Run: headless pygame with SDL's dummy video driver; simulated clock (each Clock.tick advances the game by its frame time, no real sleeping); random seed 0; keys injected as events and as key.get_pressed() state; no mouse input.
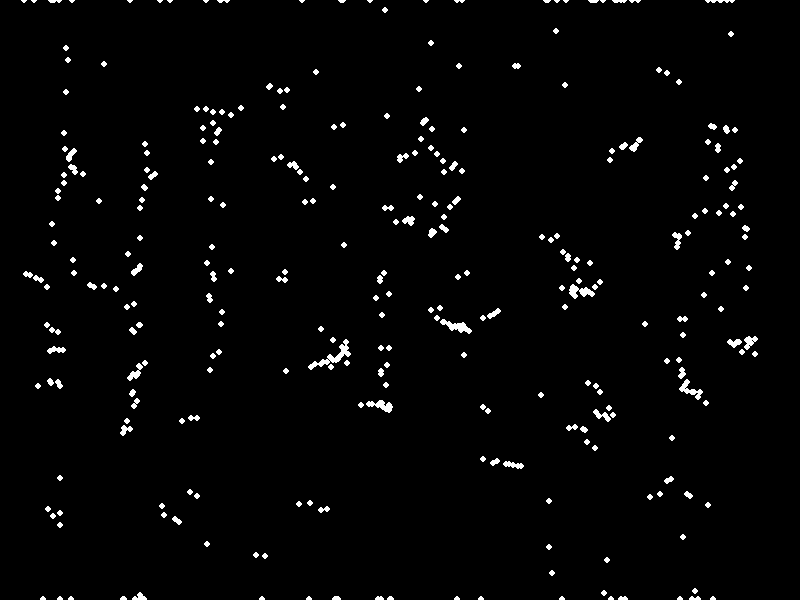
Frame 1 of 4 · flips 1–60 · no input
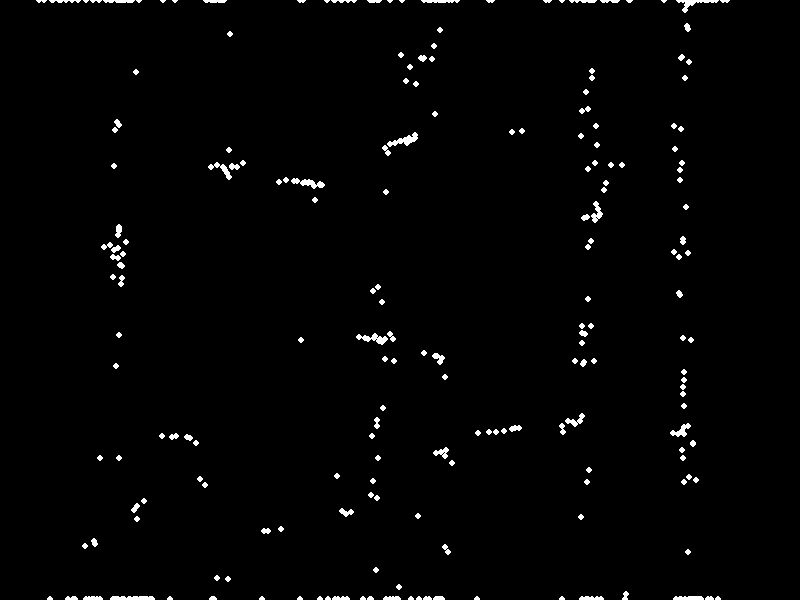
Frame 2 of 4 · flips 61–180 · tapped SPACE, RETURN · held RIGHT (→), D
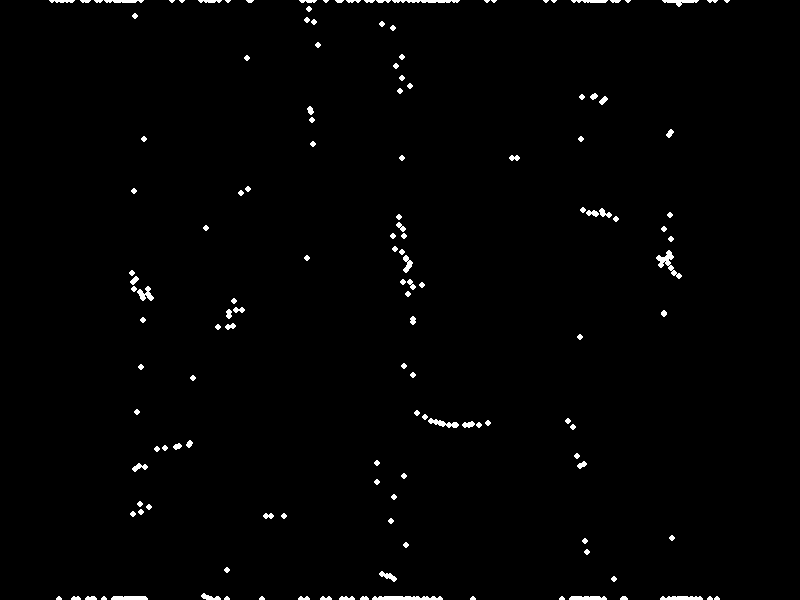
Frame 3 of 4 · flips 181–300 · held DOWN (↓), S
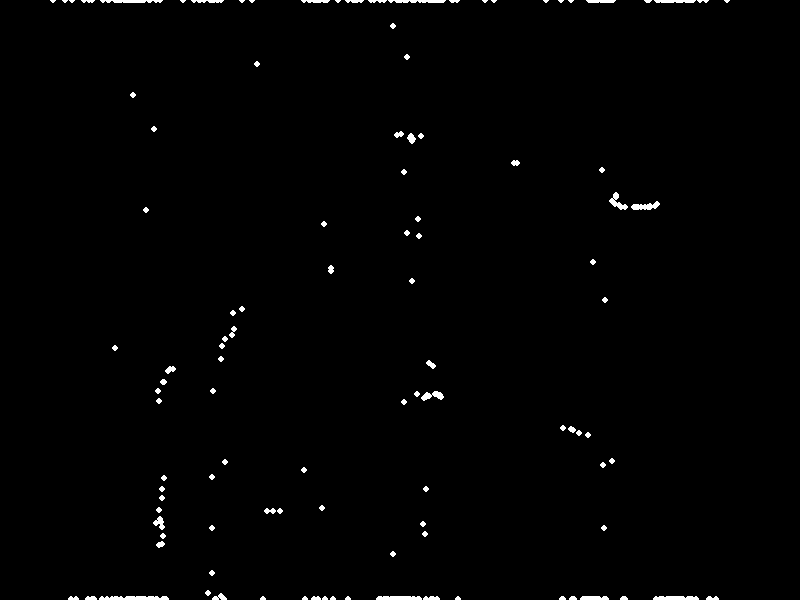
Frame 4 of 4 · flips 301–420 · held LEFT (←), A, UP (↑), W

The pygame program that drew these frames:

import pygame as pg
from pygame.locals import *
from random import shuffle,randrange

#colors
BLACK = (0,0,0)
WHITE = (255,255,255)

pg.init()

WIDTH, HEIGHT = 800, 600
DISPLAY = pg.display.set_mode((WIDTH,HEIGHT))

num_objs = 500

G = 6.67* 10**1 # its actually 10^-11 but we can use 10^1 since each obj is 10^6 kg and (10^6) ^2 = 10^12
rand_list = [[randrange(0,WIDTH),randrange(0,HEIGHT)] for _ in range(num_objs)]

'''
rand_list = [WHITE for i in range(num_objs)] + [BLACK for j in range(WIDTH*HEIGHT -num_objs)]
shuffle(rand_list)
rand_list = [rand_list[x*HEIGHT:(x+1)*HEIGHT+1] for x in range(WIDTH)]
'''

fpsClock = pg.time.Clock()
FPS = 30

calc_radius = 400

#pxarr = pg.PixelArray(DISPLAY)
#edit_pxarr = [[0 for _ in WIDTH] for _ in HEIGHT]

def calc_edit_per_pix(rand_list):
    #calculate effect from gravity in the surrounding area
    #previous motion will also be recognised

    #first, check which objects are in each others radius
    for i,obj_list in enumerate(objects_in_radius(rand_list,calc_radius)):
        for obj_i in obj_list:
            attraction = calc_gravity(i,obj_i)
            if attraction == -1:

                continue
            
            #moving obj_i to i
            attraction = abs(attraction)
            if rand_list[i][0] < rand_list[obj_i][0]:
                attraction*=-1

            slope = (rand_list[i][1]- rand_list[obj_i][1])/(rand_list[i][0]- rand_list[obj_i][0])
            y = slope*attraction/2
            rand_list[obj_i][0] += attraction
            rand_list[obj_i][1] += y

            #moving i to obj_i
            attraction = abs(attraction)
            if rand_list[obj_i][0] < rand_list[i][0]:
                attraction*=-1

            slope = (rand_list[obj_i][1]- rand_list[i][1])/(rand_list[obj_i][0]- rand_list[i][0])
            y = slope*attraction/2
            rand_list[i][0] += attraction
            rand_list[i][1] += y
            
            #rand_list[obj_i][0] %= WIDTH
            #rand_list[obj_i][1] %= HEIGHT
    return None

def objects_in_radius(rand_list,rad):
    if rad**2 > WIDTH*HEIGHT:
        yield rand_list 
    for o1_i,obj1 in enumerate(rand_list):
        obj_list = []
        for o2_i,obj2 in enumerate(rand_list[o1_i+1:]):
            o2_i += o1_i+1
            if ((obj1[0] + rad) > obj2[0]) and ((obj1[0] - rad) < obj2[0]):
                if ((obj1[1] + rad) > obj2[1]) and ((obj1[1] - rad) < obj2[1]):
                    obj_list.append(o2_i)
        yield obj_list

def calc_gravity(obj1_i,obj2_i):
    obj1 = rand_list[obj1_i]
    obj2 = rand_list[obj2_i]

    distance = ((obj1[0]-obj2[0])**2 + (obj1[1]-obj2[1])**2)**0.5
    if distance < 6 :
        rand_list[obj1_i][0] += 3
        rand_list[obj2_i][0] -= 3
        return -1
    try:
        gravity = G/(distance**2) #G* m*M/R**2 m=M=10^6 G=6.67*10^-11 thus, G effectively = 6,67 * 10^-11 * 10^12 = 66.7
    except ZeroDivisionError:
        gravity = 0
    return gravity

#def make_next_pos_list():
#    pass

while True:
    for event in pg.event.get():
        if event.type == QUIT:
            pg.quit()
            exit()

    DISPLAY.fill(BLACK)

    for pos in rand_list:
        x = round(pos[0])
        if 0 > x:
            x = 0
        elif x >= WIDTH:
            x = WIDTH -1

        y = round(pos[1])
        if 0 > y:
            y = 0
        elif y >= HEIGHT:
            y = HEIGHT-1
        
        pg.draw.circle(DISPLAY,WHITE,(x,y),3)
        #pxarr[x][y] = WHITE
        
    calc_edit_per_pix(rand_list)
    #make_next_pos_list()

    pg.display.update()
    fpsClock.tick(FPS)
